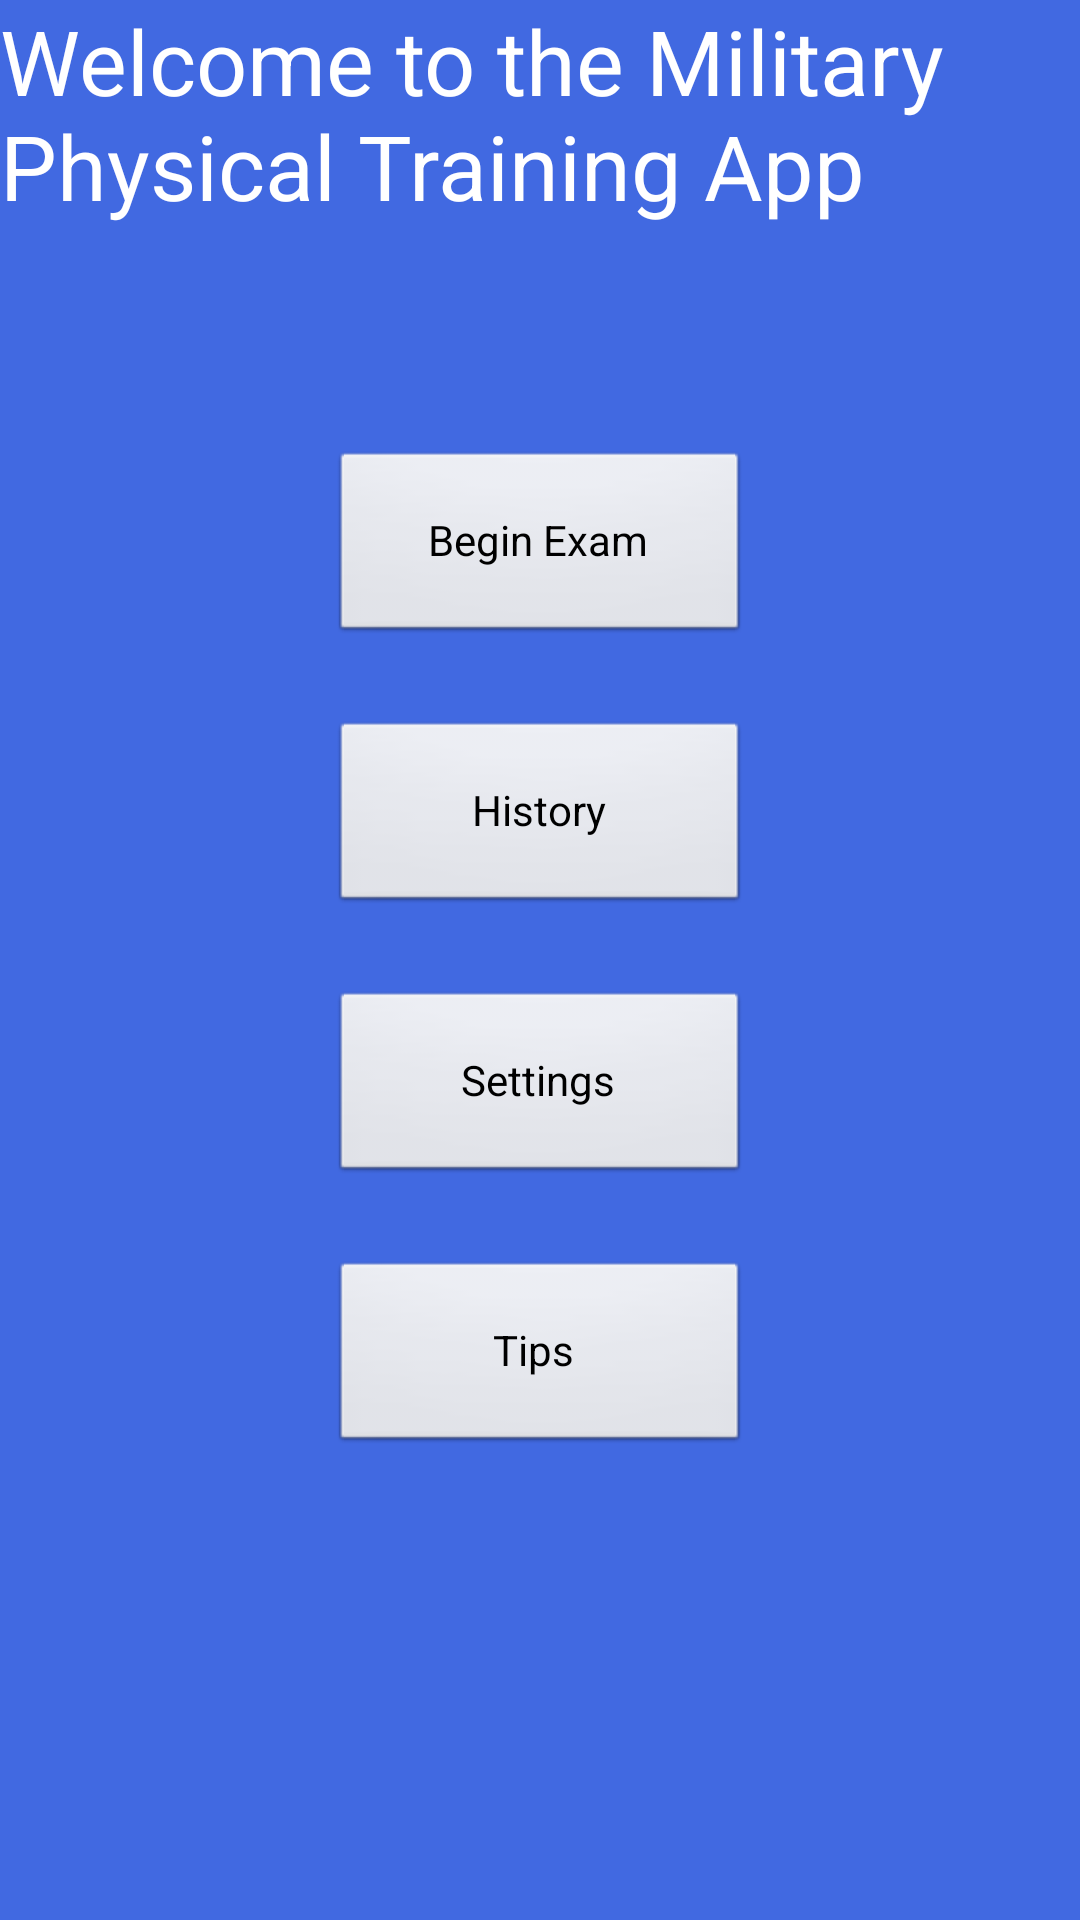

Here is an Android app screen rendered from its layout file. Give the layout XML and the strings, colors and styles it references.
<!-- AndroidManifest.xml: activity theme MainTheme -->
<!-- res/layout/activity_main.xml -->
<?xml version="1.0" encoding="utf-8"?>
<RelativeLayout xmlns:android="http://schemas.android.com/apk/res/android"

    xmlns:tools="http://schemas.android.com/tools"
    android:layout_width="match_parent"
    android:layout_height="match_parent"


    tools:context="com.militarypt.militarypt.MainActivity"
    >

    <Button
        android:id="@+id/exam"
        android:layout_width="140dp"
        android:layout_height="65dp"
        android:layout_marginTop="62dp"
        android:text="@string/begin_exam"
        android:textColor="@color/black"
        tools:layout_editor_absoluteX="107dp"
        tools:layout_editor_absoluteY="118dp"
        style="@style/ButtonStyling"
        android:layout_below="@+id/textView"
        android:layout_centerHorizontal="true" />

    <Button
        android:id="@+id/history"
        style="@style/ButtonStyling"
        android:layout_width="140dp"
        android:layout_height="65dp"
        android:text="@string/history"
        android:textColor="@color/black"
        tools:layout_editor_absoluteX="107dp"
        tools:layout_editor_absoluteY="193dp"
        android:layout_below="@+id/exam"
        android:layout_alignStart="@+id/exam"
        android:layout_marginTop="25dp" />

    <Button
        android:id="@+id/settings"
        style="@style/ButtonStyling"
        android:layout_width="140dp"
        android:layout_height="65dp"
        android:layout_alignStart="@+id/history"
        android:layout_below="@+id/history"
        android:layout_marginTop="25dp"
        android:text="Settings"
        android:textColor="@color/black"
        tools:layout_editor_absoluteX="107dp"
        tools:layout_editor_absoluteY="274dp" />

    <TextView
        android:id="@+id/textView"
        android:layout_width="383dp"
        android:layout_height="88dp"
        android:text="Welcome to the Military Physical Training App"
        android:textSize="30sp"
        android:layout_alignParentTop="true"
        android:layout_alignParentRight="true"
        android:layout_alignParentEnd="true" />

    <Button
        android:id="@+id/tips"
        style="@style/ButtonStyling"
        android:layout_width="wrap_content"
        android:layout_height="65dp"
        android:layout_alignEnd="@+id/settings"
        android:layout_alignLeft="@+id/settings"
        android:layout_alignRight="@+id/settings"
        android:layout_alignStart="@+id/settings"
        android:layout_below="@+id/settings"
        android:layout_marginTop="25dp"
        android:text="Tips "
        android:textColor="@color/black" />

</RelativeLayout>
<!-- resources referenced by this layout -->
<resources>
  <color name="black">#000000</color>
  <string name="begin_exam">Begin Exam</string>
  <string name="history">History</string>
  <style name="ButtonStyling" parent="@android:style/Widget.Button">
          <item name="colorButtonNormal">@color/white</item>
          <item name="android:colorAccent">@color/colorPrimaryDark</item>
  
          
          
      </style>
  <style name="MainTheme" parent="Base.Theme.AppCompat">
          <item name="android:background">@color/royalBlue</item>
          <item name="android:textColor">@color/white</item>
          <item name="android:textColorHint">@color/white</item>
  
      </style>
  <color name="white">#FFFFFF</color>
  <color name="colorPrimaryDark">#303F9F</color>
  <color name="royalBlue">#4169E1</color>
</resources>
